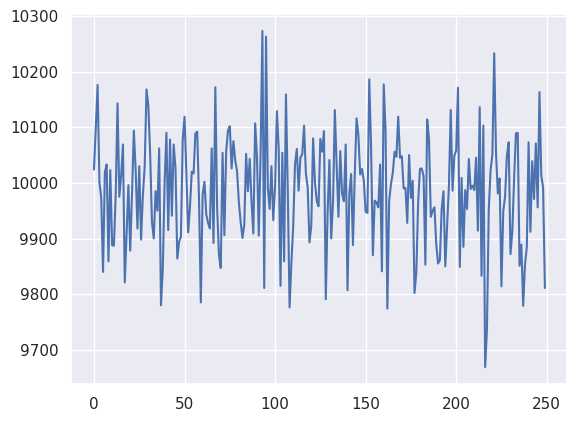

Source code (Python):
import numpy as np
import matplotlib.pyplot as plt
import seaborn as sns
sns.set()



#가격이 10000원인 주식이 있고, 이 주식의 일간 수익률은 평균 0%, 표준편차가 1%인 정규분포를 따른다고 가정하고 250일 동안의 주가를 무작위로 생성하시오.
s =[10000+int(np.random.normal(0,1)*100) for i in range(250)]
print(s)
plt.plot(s)
plt.show()


#주사위 100번 던서 나오는 숫자의 평균을 구하시오.
dice = np.random.randint(1,7,size=100)
print(dice)
print(np.mean(dice))
